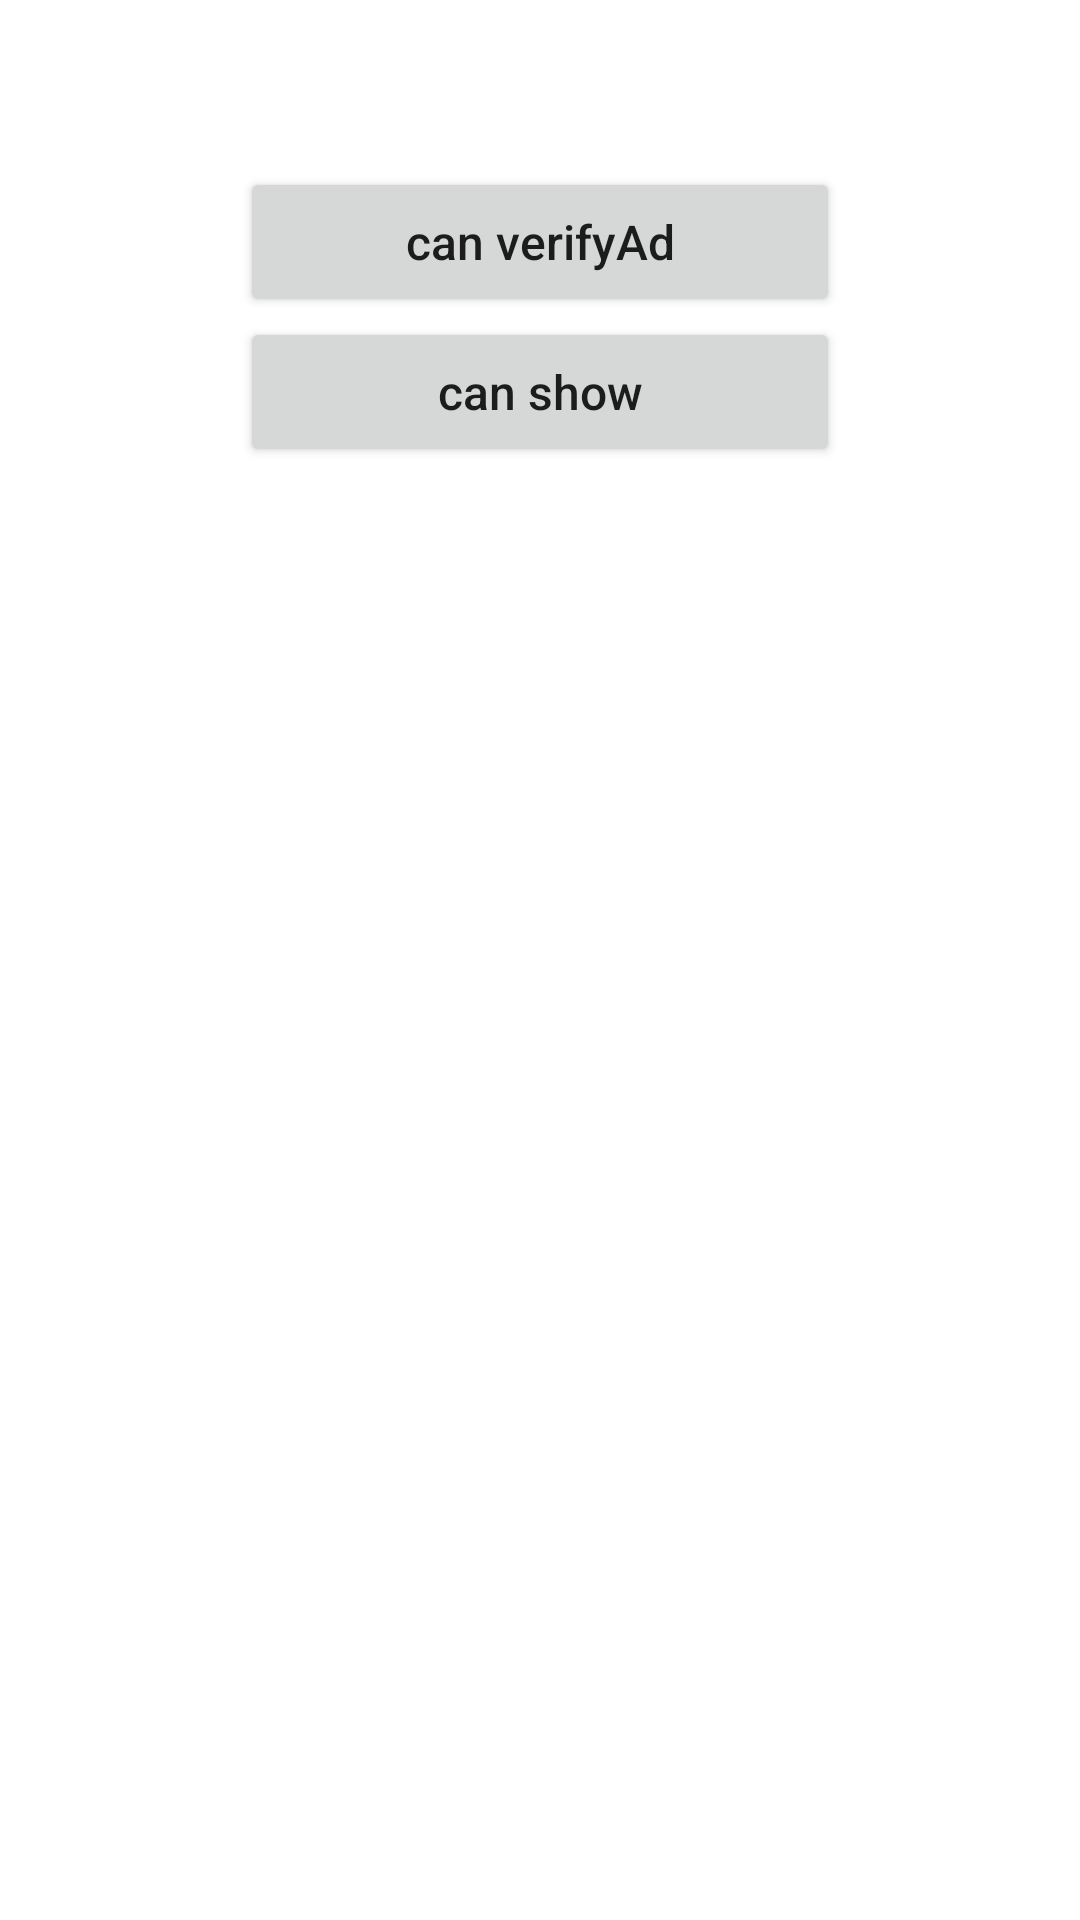

The Android layout XML behind this screen, and the referenced resources:
<!-- AndroidManifest.xml: activity theme Theme.TradPlusDemo -->
<!-- res/layout/activity_banner.xml -->
<LinearLayout xmlns:android="http://schemas.android.com/apk/res/android"
    android:layout_width="match_parent"
    android:layout_height="match_parent"
    android:gravity="center"
    android:orientation="vertical">

    <TextView
        android:id="@+id/tv_ad"
        android:layout_width="match_parent"
        android:layout_height="wrap_content"
        android:text=""
        android:layout_gravity="center"
        android:textSize="16sp">
    </TextView>

    <Button
        android:id="@+id/btn_load"
        android:layout_width="200.0dip"
        android:layout_height="50.0dip"
        android:text="can verifyAd"
        android:textAllCaps="false"
        android:textSize="16sp" />

    <Button
        android:id="@+id/btn_show"
        android:layout_width="200.0dip"
        android:layout_height="50.0dip"
        android:text="can show"
        android:textAllCaps="false"
        android:textSize="16sp" />

    <FrameLayout
        android:id="@+id/ad_banner_container"
        android:layout_width="match_parent"
        android:layout_height="50dp"
        android:layout_gravity="center" />

    <FrameLayout
        android:id="@+id/ad_native_container"
        android:layout_width="match_parent"
        android:layout_height="400dp"
        android:layout_gravity="center" />

</LinearLayout>
<!-- resources referenced by this layout -->
<resources>
  <style name="Theme.TradPlusDemo" parent="Theme.MaterialComponents.DayNight.DarkActionBar">
          
          <item name="colorPrimary">@color/purple_500</item>
          <item name="colorPrimaryVariant">@color/purple_700</item>
          <item name="colorOnPrimary">@color/white</item>
          
          <item name="colorSecondary">@color/teal_200</item>
          <item name="colorSecondaryVariant">@color/teal_700</item>
          <item name="colorOnSecondary">@color/black</item>
          
          <item name="android:statusBarColor">?attr/colorPrimaryVariant</item>
          
      </style>
  <!-- not gathered from this repository: default colours our renderer supplied (Android Studio template values) -->
  <color name="purple_500">#FF6200EE</color>
  <color name="purple_700">#FF3700B3</color>
  <color name="teal_200">#FF03DAC5</color>
  <color name="teal_700">#FF018786</color>
  <color name="black">#FF000000</color>
  <color name="white">#FFFFFFFF</color>
</resources>
